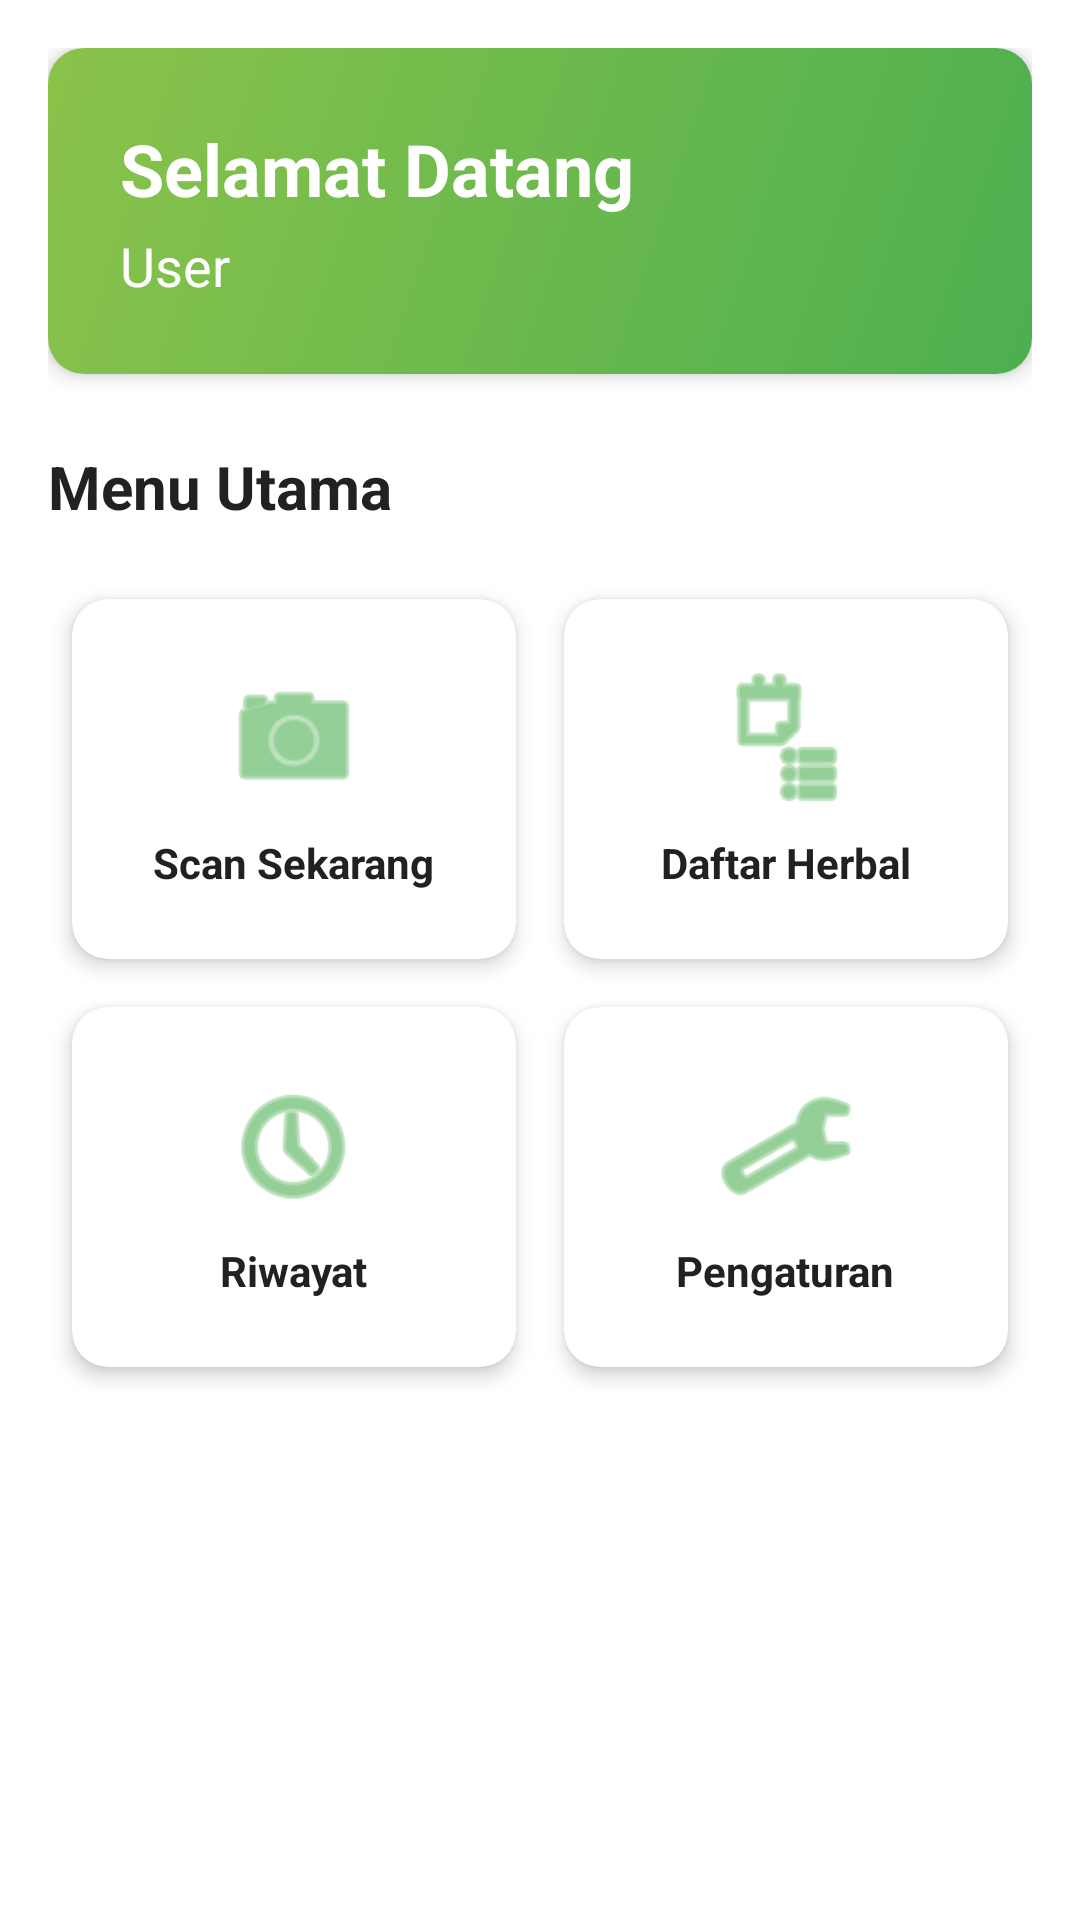

Reconstruct the res/layout file that produces this screen, plus the resources it refers to.
<!-- AndroidManifest.xml: application theme Theme.HerbalScan -->
<!-- res/layout/fragment_home.xml -->
<?xml version="1.0" encoding="utf-8"?>
<ScrollView xmlns:android="http://schemas.android.com/apk/res/android"
    xmlns:app="http://schemas.android.com/apk/res-auto"
    android:layout_width="match_parent"
    android:layout_height="match_parent"
    android:fillViewport="true">

    <LinearLayout
        android:layout_width="match_parent"
        android:layout_height="wrap_content"
        android:orientation="vertical"
        android:padding="16dp">

        <com.google.android.material.card.MaterialCardView
            android:layout_width="match_parent"
            android:layout_height="wrap_content"
            app:cardCornerRadius="12dp"
            app:cardElevation="4dp">

            <LinearLayout
                android:layout_width="match_parent"
                android:layout_height="wrap_content"
                android:background="@drawable/splash_background"
                android:orientation="vertical"
                android:padding="24dp">

                <TextView
                    android:id="@+id/tvWelcome"
                    android:layout_width="wrap_content"
                    android:layout_height="wrap_content"
                    android:text="@string/welcome"
                    android:textColor="@color/white"
                    android:textSize="24sp"
                    android:textStyle="bold" />

                <TextView
                    android:id="@+id/tvUserName"
                    android:layout_width="wrap_content"
                    android:layout_height="wrap_content"
                    android:layout_marginTop="4dp"
                    android:text="User"
                    android:textColor="@color/white"
                    android:textSize="18sp" />

            </LinearLayout>
        </com.google.android.material.card.MaterialCardView>

        <TextView
            android:layout_width="wrap_content"
            android:layout_height="wrap_content"
            android:layout_marginTop="24dp"
            android:text="Menu Utama"
            android:textColor="@color/text_primary"
            android:textSize="20sp"
            android:textStyle="bold" />

        <GridLayout
            android:layout_width="match_parent"
            android:layout_height="wrap_content"
            android:layout_marginTop="16dp"
            android:columnCount="2"
            android:rowCount="2">

            <com.google.android.material.card.MaterialCardView
                android:id="@+id/cardScan"
                android:layout_width="0dp"
                android:layout_height="120dp"
                android:layout_rowWeight="1"
                android:layout_columnWeight="1"
                android:layout_margin="8dp"
                app:cardCornerRadius="12dp"
                app:cardElevation="4dp">

                <LinearLayout
                    android:layout_width="match_parent"
                    android:layout_height="match_parent"
                    android:gravity="center"
                    android:orientation="vertical"
                    android:padding="16dp">

                    <ImageView
                        android:layout_width="48dp"
                        android:layout_height="48dp"
                        android:contentDescription="Scan"
                        android:src="@android:drawable/ic_menu_camera"
                        app:tint="@color/primary" />

                    <TextView
                        android:layout_width="wrap_content"
                        android:layout_height="wrap_content"
                        android:layout_marginTop="8dp"
                        android:text="@string/scan_now"
                        android:textColor="@color/text_primary"
                        android:textSize="14sp"
                        android:textStyle="bold" />
                </LinearLayout>
            </com.google.android.material.card.MaterialCardView>

            <com.google.android.material.card.MaterialCardView
                android:id="@+id/cardHerbalList"
                android:layout_width="0dp"
                android:layout_height="120dp"
                android:layout_rowWeight="1"
                android:layout_columnWeight="1"
                android:layout_margin="8dp"
                app:cardCornerRadius="12dp"
                app:cardElevation="4dp">

                <LinearLayout
                    android:layout_width="match_parent"
                    android:layout_height="match_parent"
                    android:gravity="center"
                    android:orientation="vertical"
                    android:padding="16dp">

                    <ImageView
                        android:layout_width="48dp"
                        android:layout_height="48dp"
                        android:contentDescription="Herbal List"
                        android:src="@android:drawable/ic_menu_agenda"
                        app:tint="@color/primary" />

                    <TextView
                        android:layout_width="wrap_content"
                        android:layout_height="wrap_content"
                        android:layout_marginTop="8dp"
                        android:text="@string/herbal_list"
                        android:textColor="@color/text_primary"
                        android:textSize="14sp"
                        android:textStyle="bold" />
                </LinearLayout>
            </com.google.android.material.card.MaterialCardView>

            <com.google.android.material.card.MaterialCardView
                android:id="@+id/cardHistory"
                android:layout_width="0dp"
                android:layout_height="120dp"
                android:layout_rowWeight="1"
                android:layout_columnWeight="1"
                android:layout_margin="8dp"
                app:cardCornerRadius="12dp"
                app:cardElevation="4dp">

                <LinearLayout
                    android:layout_width="match_parent"
                    android:layout_height="match_parent"
                    android:gravity="center"
                    android:orientation="vertical"
                    android:padding="16dp">

                    <ImageView
                        android:layout_width="48dp"
                        android:layout_height="48dp"
                        android:contentDescription="History"
                        android:src="@android:drawable/ic_menu_recent_history"
                        app:tint="@color/primary" />

                    <TextView
                        android:layout_width="wrap_content"
                        android:layout_height="wrap_content"
                        android:layout_marginTop="8dp"
                        android:text="@string/history"
                        android:textColor="@color/text_primary"
                        android:textSize="14sp"
                        android:textStyle="bold" />
                </LinearLayout>
            </com.google.android.material.card.MaterialCardView>

            <com.google.android.material.card.MaterialCardView
                android:id="@+id/cardSettings"
                android:layout_width="0dp"
                android:layout_height="120dp"
                android:layout_rowWeight="1"
                android:layout_columnWeight="1"
                android:layout_margin="8dp"
                app:cardCornerRadius="12dp"
                app:cardElevation="4dp">

                <LinearLayout
                    android:layout_width="match_parent"
                    android:layout_height="match_parent"
                    android:gravity="center"
                    android:orientation="vertical"
                    android:padding="16dp">

                    <ImageView
                        android:layout_width="48dp"
                        android:layout_height="48dp"
                        android:contentDescription="Settings"
                        android:src="@android:drawable/ic_menu_preferences"
                        app:tint="@color/primary" />

                    <TextView
                        android:layout_width="wrap_content"
                        android:layout_height="wrap_content"
                        android:layout_marginTop="8dp"
                        android:text="@string/settings"
                        android:textColor="@color/text_primary"
                        android:textSize="14sp"
                        android:textStyle="bold" />
                </LinearLayout>
            </com.google.android.material.card.MaterialCardView>

        </GridLayout>

    </LinearLayout>
</ScrollView>
<!-- resources referenced by this layout -->
<resources>
  <color name="primary">#4CAF50</color>
  <color name="text_primary">#212121</color>
  <color name="white">#FFFFFF</color>
  <!-- drawable splash_background (drawable) -->
  <?xml version="1.0" encoding="utf-8"?>
  <layer-list xmlns:android="http://schemas.android.com/apk/res/android">
      <item>
          <shape android:shape="rectangle">
              <gradient
                  android:angle="135"
                  android:startColor="@color/gradient_start"
                  android:endColor="@color/gradient_end"
                  android:type="linear" />
          </shape>
      </item>
  </layer-list>
  <string name="herbal_list">Daftar Herbal</string>
  <string name="history">Riwayat</string>
  <string name="scan_now">Scan Sekarang</string>
  <string name="settings">Pengaturan</string>
  <string name="welcome">Selamat Datang</string>
  <style name="Theme.HerbalScan" parent="Theme.MaterialComponents.DayNight.DarkActionBar">
          <item name="colorPrimary">@color/primary</item>
          <item name="colorPrimaryDark">@color/primary_dark</item>
          <item name="colorAccent">@color/accent</item>
          <item name="android:windowBackground">@color/background</item>
          <item name="android:textColorPrimary">@color/text_primary</item>
          <item name="android:textColorSecondary">@color/text_secondary</item>
      </style>
  <color name="gradient_start">#4CAF50</color>
  <color name="gradient_end">#8BC34A</color>
  <color name="primary_dark">#388E3C</color>
  <color name="accent">#8BC34A</color>
  <color name="background">#FFFFFF</color>
  <color name="text_secondary">#757575</color>
</resources>
